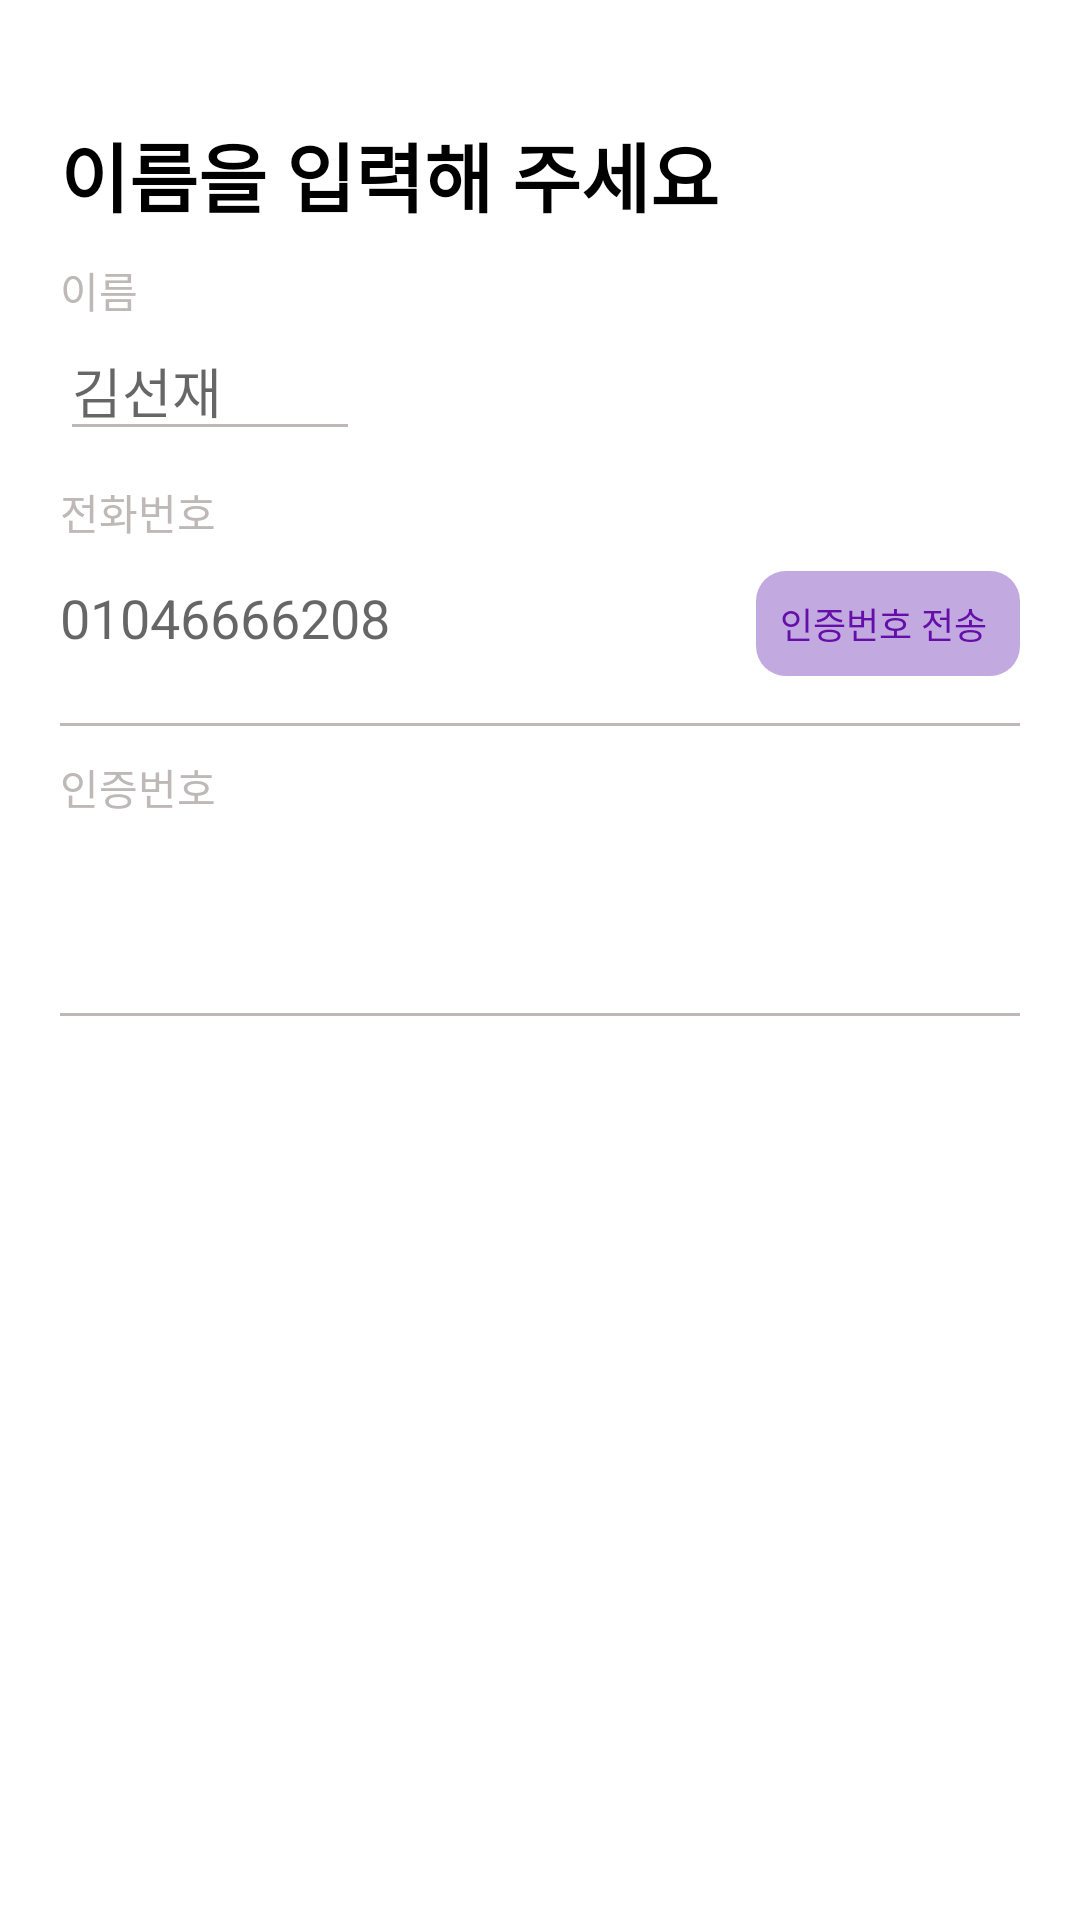

The Android layout XML behind this screen, and the referenced resources:
<!-- AndroidManifest.xml: application theme Theme.StudyMate -->
<!-- res/layout/fragment_name.xml -->
<?xml version="1.0" encoding="utf-8"?>
<LinearLayout xmlns:android="http://schemas.android.com/apk/res/android"
    xmlns:tools="http://schemas.android.com/tools"
    android:layout_width="match_parent"
    android:layout_height="match_parent"
    android:orientation="vertical"
    tools:context=".loginFragment.NameFragment">

    <LinearLayout
        android:layout_width="match_parent"
        android:layout_height="wrap_content"
        android:orientation="vertical"
        tools:ignore="UselessParent">

        <TextView
            android:layout_marginTop="40dp"
            android:layout_width="wrap_content"
            android:layout_height="wrap_content"
            android:text="@string/insertPhoneNumber"
            android:layout_marginStart="20dp"
            android:textSize="25sp"
            android:textColor="@color/black"
            android:textStyle="bold"/>

        <TextView
            android:layout_width="wrap_content"
            android:layout_height="wrap_content"
            android:layout_marginStart="20dp"
            android:layout_marginTop="10dp"
            android:text="@string/name"
            android:textColor="@color/gray"/>

        <EditText
            android:id="@+id/editName"
            android:layout_width="100dp"
            android:layout_height="wrap_content"
            android:layout_marginStart="20dp"
            android:backgroundTint="@color/gray"
            android:hint="@string/phoneNumberHint"
            android:inputType="text"
            android:importantForAutofill="no" />


        <TextView
            android:layout_width="wrap_content"
            android:layout_height="wrap_content"
            android:layout_marginStart="20dp"
            android:layout_marginTop="10dp"
            android:text="전화번호"
            android:textColor="@color/gray" />

        <LinearLayout
            android:layout_width="match_parent"
            android:layout_height="wrap_content"
            android:orientation="horizontal">

            <EditText
                android:id="@+id/editTel"
                android:layout_width="150dp"
                android:layout_height="50dp"
                android:layout_marginStart="20dp"
                android:hint="01046666208"
                android:background="@android:color/transparent"
                android:inputType="text"
                android:importantForAutofill="no" />

            <View
                android:layout_width="0dp"
                android:layout_height="0dp"
                android:layout_weight="1"/>

            <androidx.appcompat.widget.AppCompatButton
                android:id="@+id/getNumBtn"
                android:layout_width="wrap_content"
                android:layout_height="35dp"
                android:layout_marginEnd="20dp"
                android:background="@drawable/assign_button"
                style="?android:attr/borderlessButtonStyle"
                android:text="인증번호 전송 "
                android:textColor="@color/main_color"
                android:textSize="12sp" />
        </LinearLayout>

        <View
            android:layout_width="match_parent"
            android:layout_height="1dp"
            android:layout_marginStart="20dp"
            android:layout_marginTop="10dp"
            android:layout_marginEnd="20dp"
            android:background="@color/gray" />

        <TextView
            android:layout_width="wrap_content"
            android:layout_height="wrap_content"
            android:layout_marginStart="20dp"
            android:layout_marginTop="10dp"
            android:text="인증번호"
            android:textColor="@color/gray" />

        <LinearLayout
            android:layout_width="match_parent"
            android:layout_height="wrap_content"
            android:orientation="horizontal">
            <EditText
                android:id="@+id/verifyNumEdit"
                android:layout_width="150dp"
                android:layout_height="45dp"
                android:layout_marginTop="10dp"
                android:layout_marginStart="20dp"
                android:background="@android:color/transparent"
                android:visibility="invisible"
                android:textSize="15sp" />

            <View
                android:layout_width="0dp"
                android:layout_height="0dp"
                android:layout_weight="1"/>

            <androidx.appcompat.widget.AppCompatButton
                android:id="@+id/verifyNumBtn"
                android:layout_width="wrap_content"
                android:layout_height="35dp"
                android:layout_gravity="center"
                android:layout_marginEnd="20dp"
                android:textSize="12sp"
                android:visibility="invisible"
                android:background="@drawable/assign_button"
                style="?android:attr/borderlessButtonStyle"
                android:text="인증번호 확인 "
                android:textColor="@color/main_color" />

        </LinearLayout>
        <View
            android:layout_width="match_parent"
            android:layout_height="1dp"
            android:layout_marginStart="20dp"
            android:layout_marginTop="10dp"
            android:layout_marginEnd="20dp"
            android:background="@color/gray" />

    </LinearLayout>



</LinearLayout>
<!-- resources referenced by this layout -->
<resources>
  <color name="black">#FF000000</color>
  <color name="gray">#BFB8B8</color>
  <color name="main_color">#650FA9</color>
  <!-- drawable assign_button (drawable) -->
  <?xml version="1.0" encoding="utf-8"?>
  <shape xmlns:android="http://schemas.android.com/apk/res/android"
      android:shape="rectangle">
  
      <solid
          android:color="#C2A9E0"/>
  
      <corners
          android:radius="10dp"/>
  </shape>
  <string name="insertPhoneNumber">이름을 입력해 주세요</string>
  <string name="name">이름</string>
  <string name="phoneNumberHint">김선재</string>
  
      //프로필세팅 엑티비티 다음 버튼
  <style name="Theme.StudyMate" parent="Theme.MaterialComponents.DayNight.NoActionBar">
          
          <item name="colorPrimary">@color/purple_500</item>
          <item name="colorPrimaryVariant">@color/purple_700</item>
          <item name="colorOnPrimary">@color/white</item>
          
          <item name="colorSecondary">@color/teal_200</item>
          <item name="colorSecondaryVariant">@color/teal_700</item>
          <item name="colorOnSecondary">@color/black</item>
          
          <item name="android:statusBarColor">?attr/colorPrimaryVariant</item>
          
      </style>
  <color name="purple_500">#FF6200EE</color>
  <color name="purple_700">#FF3700B3</color>
  <color name="white">#FFFFFFFF</color>
  <color name="teal_200">#FF03DAC5</color>
  <color name="teal_700">#FF018786</color>
</resources>
